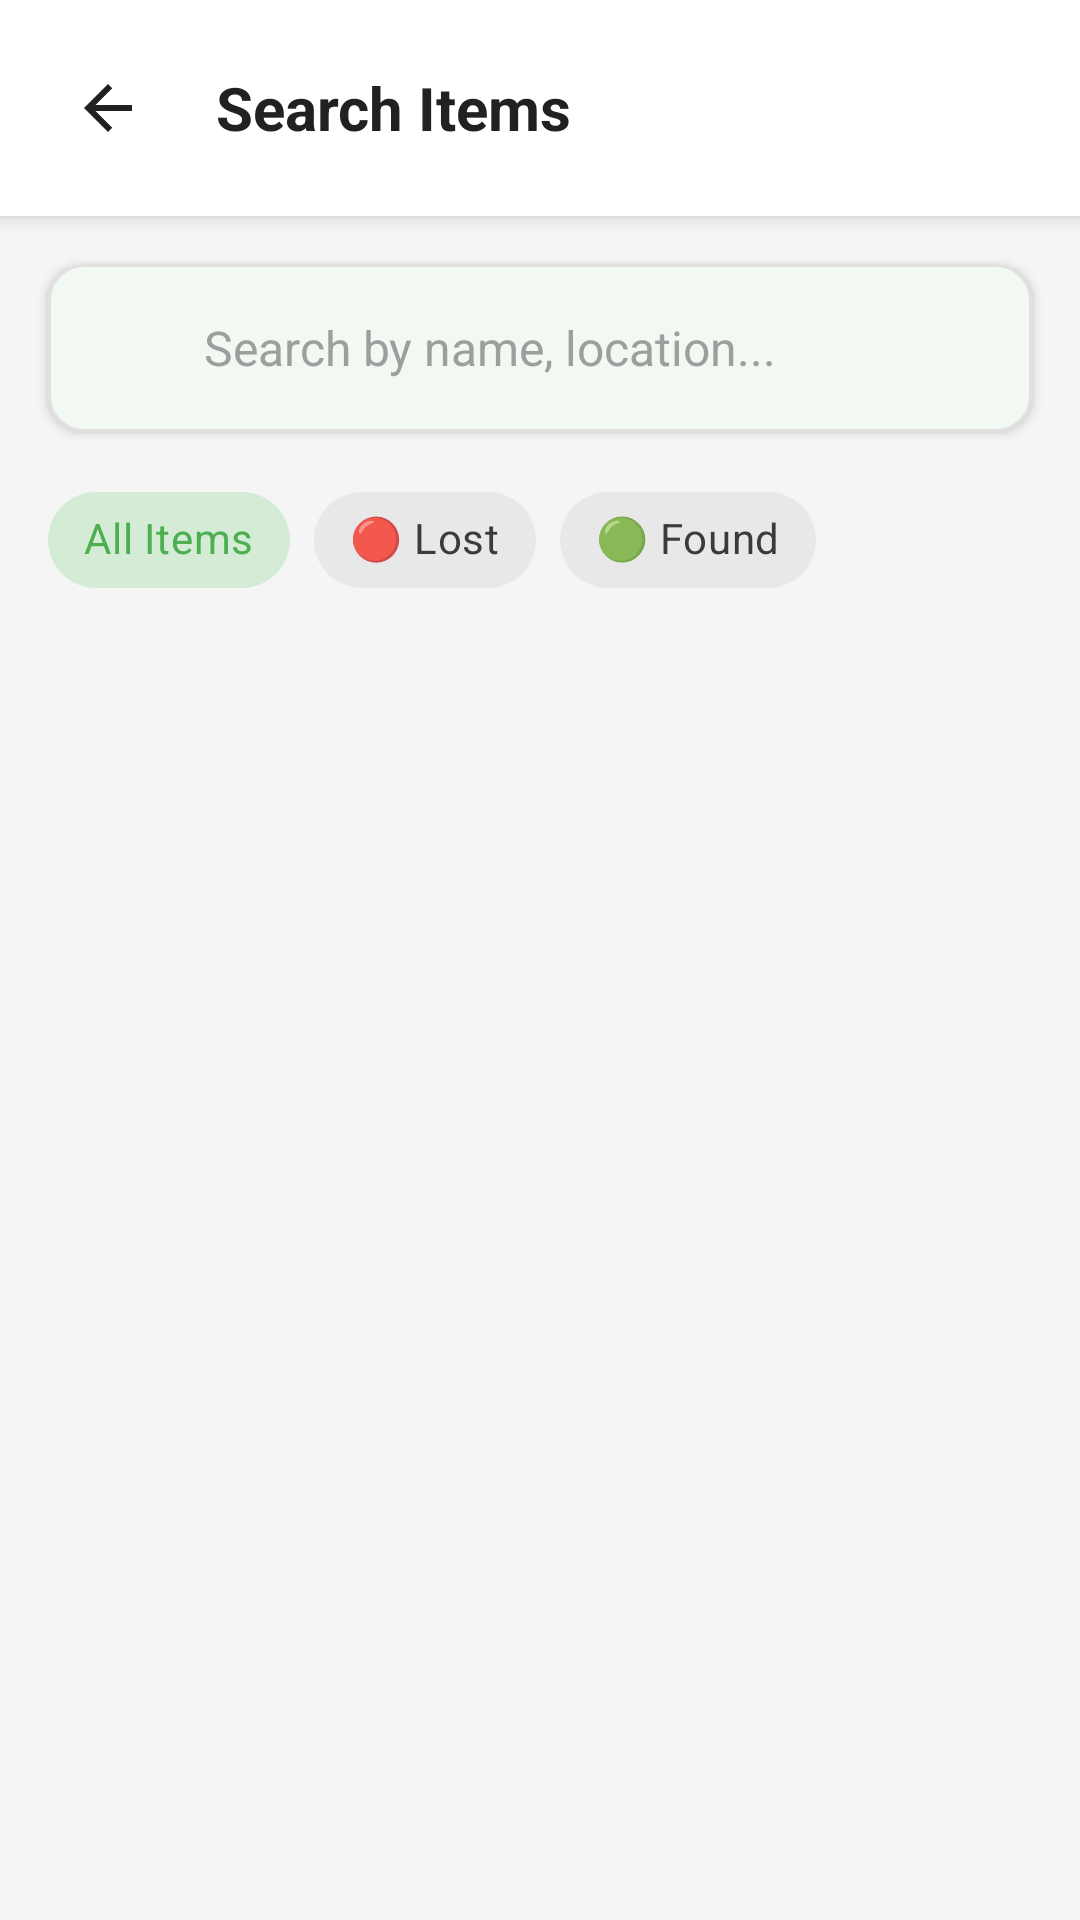

Here is an Android app screen rendered from its layout file. Give the layout XML and the strings, colors and styles it references.
<!-- AndroidManifest.xml: application theme Theme.Back2Me -->
<!-- res/layout/activity_search.xml -->
<?xml version="1.0" encoding="utf-8"?>
<androidx.constraintlayout.widget.ConstraintLayout
    xmlns:android="http://schemas.android.com/apk/res/android"
    xmlns:app="http://schemas.android.com/apk/res-auto"
    xmlns:tools="http://schemas.android.com/tools"
    android:layout_width="match_parent"
    android:layout_height="match_parent"
    android:background="?android:colorBackground"
    tools:context=".SearchActivity">

    
    <LinearLayout
        android:id="@+id/header"
        android:layout_width="match_parent"
        android:layout_height="wrap_content"
        android:orientation="horizontal"
        android:gravity="center_vertical"
        android:padding="16dp"
        android:background="?colorSurface"
        android:elevation="4dp"
        app:layout_constraintTop_toTopOf="parent">

        <ImageButton
            android:id="@+id/back_button"
            android:layout_width="40dp"
            android:layout_height="40dp"
            android:background="?attr/selectableItemBackgroundBorderless"
            android:src="@drawable/ic_arrow_back"
            android:contentDescription="Back"
            app:tint="?android:textColorPrimary" />

        <TextView
            android:layout_width="wrap_content"
            android:layout_height="wrap_content"
            android:layout_marginStart="16dp"
            android:text="Search Items"
            android:textSize="20sp"
            android:textStyle="bold"
            android:textColor="?android:textColorPrimary" />

    </LinearLayout>

    
    <com.google.android.material.card.MaterialCardView
        android:id="@+id/card_search"
        android:layout_width="match_parent"
        android:layout_height="wrap_content"
        android:layout_marginHorizontal="16dp"
        android:layout_marginTop="16dp"
        app:cardBackgroundColor="?colorSurface"
        app:cardCornerRadius="12dp"
        app:cardElevation="2dp"
        app:strokeWidth="1dp"
        app:strokeColor="@color/divider"
        app:layout_constraintTop_toBottomOf="@id/header">

        <LinearLayout
            android:layout_width="match_parent"
            android:layout_height="wrap_content"
            android:orientation="horizontal"
            android:gravity="center_vertical"
            android:paddingHorizontal="16dp"
            android:paddingVertical="4dp">

            <ImageView
                android:layout_width="24dp"
                android:layout_height="24dp"
                android:src="@drawable/ic_search"
                app:tint="?android:textColorSecondary"
                android:contentDescription="Search icon" />

            <EditText
                android:id="@+id/input_search"
                android:layout_width="0dp"
                android:layout_height="48dp"
                android:layout_weight="1"
                android:layout_marginStart="12dp"
                android:background="@null"
                android:hint="Search by name, location..."
                android:textColor="?android:textColorPrimary"
                android:textColorHint="?android:textColorHint"
                android:textSize="16sp"
                android:inputType="text"
                android:imeOptions="actionSearch"
                android:maxLines="1" />

            <ImageButton
                android:id="@+id/button_clear_search"
                android:layout_width="36dp"
                android:layout_height="36dp"
                android:background="?attr/selectableItemBackgroundBorderless"
                android:src="@drawable/ic_close"
                android:visibility="gone"
                app:tint="?android:textColorSecondary"
                android:contentDescription="Clear search"
                tools:visibility="visible" />

        </LinearLayout>

    </com.google.android.material.card.MaterialCardView>

    
    <HorizontalScrollView
        android:id="@+id/scroll_chips"
        android:layout_width="match_parent"
        android:layout_height="wrap_content"
        android:layout_marginTop="12dp"
        android:scrollbars="none"
        app:layout_constraintTop_toBottomOf="@id/card_search">

        <com.google.android.material.chip.ChipGroup
            android:id="@+id/chip_group_filter"
            android:layout_width="wrap_content"
            android:layout_height="wrap_content"
            android:paddingHorizontal="16dp"
            app:singleSelection="true"
            app:selectionRequired="true">

            <com.google.android.material.chip.Chip
                android:id="@+id/chip_all"
                style="@style/Widget.MaterialComponents.Chip.Choice"
                android:layout_width="wrap_content"
                android:layout_height="wrap_content"
                android:text="All Items"
                android:checked="true"
                app:checkedIconVisible="false" />

            <com.google.android.material.chip.Chip
                android:id="@+id/chip_lost"
                style="@style/Widget.MaterialComponents.Chip.Choice"
                android:layout_width="wrap_content"
                android:layout_height="wrap_content"
                android:text="🔴 Lost"
                app:checkedIconVisible="false" />

            <com.google.android.material.chip.Chip
                android:id="@+id/chip_found"
                style="@style/Widget.MaterialComponents.Chip.Choice"
                android:layout_width="wrap_content"
                android:layout_height="wrap_content"
                android:text="🟢 Found"
                app:checkedIconVisible="false" />

        </com.google.android.material.chip.ChipGroup>

    </HorizontalScrollView>

    
    <TextView
        android:id="@+id/text_result_count"
        android:layout_width="wrap_content"
        android:layout_height="wrap_content"
        android:layout_marginStart="16dp"
        android:layout_marginTop="16dp"
        android:textSize="14sp"
        android:textColor="?android:textColorSecondary"
        android:visibility="gone"
        tools:text="12 items found"
        tools:visibility="visible"
        app:layout_constraintStart_toStartOf="parent"
        app:layout_constraintTop_toBottomOf="@id/scroll_chips" />

    
    <ProgressBar
        android:id="@+id/progress_bar"
        android:layout_width="wrap_content"
        android:layout_height="wrap_content"
        android:visibility="gone"
        app:layout_constraintTop_toBottomOf="@id/text_result_count"
        app:layout_constraintBottom_toBottomOf="parent"
        app:layout_constraintStart_toStartOf="parent"
        app:layout_constraintEnd_toEndOf="parent" />

    
    <androidx.recyclerview.widget.RecyclerView
        android:id="@+id/recycler_search_results"
        android:layout_width="match_parent"
        android:layout_height="0dp"
        android:layout_marginTop="8dp"
        android:clipToPadding="false"
        android:paddingHorizontal="16dp"
        android:paddingBottom="16dp"
        app:layout_constraintTop_toBottomOf="@id/text_result_count"
        app:layout_constraintBottom_toBottomOf="parent"
        tools:listitem="@layout/item_lost_found" />

    
    <LinearLayout
        android:id="@+id/layout_empty_state"
        android:layout_width="match_parent"
        android:layout_height="wrap_content"
        android:orientation="vertical"
        android:gravity="center"
        android:padding="32dp"
        android:visibility="gone"
        app:layout_constraintTop_toBottomOf="@id/text_result_count"
        app:layout_constraintBottom_toBottomOf="parent"
        tools:visibility="visible">

        <ImageView
            android:layout_width="120dp"
            android:layout_height="120dp"
            android:src="@drawable/ic_search"
            app:tint="?android:textColorHint"
            android:contentDescription="No results" />

        <TextView
            android:id="@+id/text_empty_title"
            android:layout_width="wrap_content"
            android:layout_height="wrap_content"
            android:layout_marginTop="24dp"
            android:text="No Results"
            android:textSize="20sp"
            android:textStyle="bold"
            android:textColor="?android:textColorPrimary" />

        <TextView
            android:id="@+id/text_empty_message"
            android:layout_width="wrap_content"
            android:layout_height="wrap_content"
            android:layout_marginTop="8dp"
            android:text="Try adjusting your search or filters"
            android:textSize="14sp"
            android:textColor="?android:textColorSecondary"
            android:gravity="center" />

    </LinearLayout>

</androidx.constraintlayout.widget.ConstraintLayout>
<!-- res/layout/item_lost_found.xml (included above) -->
<?xml version="1.0" encoding="utf-8"?>
<com.google.android.material.card.MaterialCardView
    xmlns:android="http://schemas.android.com/apk/res/android"
    xmlns:app="http://schemas.android.com/apk/res-auto"
    xmlns:tools="http://schemas.android.com/tools"
    android:layout_width="match_parent"
    android:layout_height="wrap_content"
    android:layout_marginBottom="12dp"
    app:cardCornerRadius="12dp"
    app:cardElevation="2dp"
    app:strokeWidth="0dp">

    <LinearLayout
        android:layout_width="match_parent"
        android:layout_height="wrap_content"
        android:orientation="horizontal"
        android:padding="12dp">

        
        <com.google.android.material.card.MaterialCardView
            android:layout_width="80dp"
            android:layout_height="80dp"
            app:cardCornerRadius="8dp"
            app:cardElevation="0dp">

            <ImageView
                android:id="@+id/image_item"
                android:layout_width="match_parent"
                android:layout_height="match_parent"
                android:scaleType="centerCrop"
                android:background="#E0E0E0"
                tools:src="@drawable/placeholder_image" />

        </com.google.android.material.card.MaterialCardView>

        
        <LinearLayout
            android:layout_width="0dp"
            android:layout_height="wrap_content"
            android:layout_weight="1"
            android:layout_marginStart="12dp"
            android:orientation="vertical">

            
            <TextView
                android:id="@+id/text_item_status"
                android:layout_width="wrap_content"
                android:layout_height="wrap_content"
                android:background="@drawable/badge_lost"
                android:paddingHorizontal="8dp"
                android:paddingVertical="3dp"
                android:textColor="@android:color/white"
                android:textSize="10sp"
                android:textStyle="bold"
                tools:text="LOST" />

            
            <TextView
                android:id="@+id/text_item_name"
                android:layout_width="match_parent"
                android:layout_height="wrap_content"
                android:layout_marginTop="6dp"
                android:ellipsize="end"
                android:maxLines="1"
                android:textColor="@color/textPrimary"
                android:textSize="16sp"
                android:textStyle="bold"
                tools:text="iPhone 15 Pro Max" />

            
            <TextView
                android:id="@+id/text_item_location"
                android:layout_width="match_parent"
                android:layout_height="wrap_content"
                android:layout_marginTop="4dp"
                android:drawableStart="@drawable/ic_location"
                android:drawablePadding="4dp"
                android:ellipsize="end"
                android:maxLines="1"
                android:textColor="@color/textSecondary"
                android:textSize="12sp"
                tools:text="Library Building, 2nd Floor" />

            
            <LinearLayout
                android:layout_width="match_parent"
                android:layout_height="wrap_content"
                android:layout_marginTop="4dp"
                android:orientation="horizontal">

                <TextView
                    android:id="@+id/text_item_date"
                    android:layout_width="wrap_content"
                    android:layout_height="wrap_content"
                    android:textColor="@color/textSecondary"
                    android:textSize="11sp"
                    tools:text="Dec 12, 2025" />

                <TextView
                    android:layout_width="wrap_content"
                    android:layout_height="wrap_content"
                    android:layout_marginHorizontal="6dp"
                    android:text="•"
                    android:textColor="@color/textSecondary"
                    android:textSize="11sp" />

                <TextView
                    android:id="@+id/text_item_time"
                    android:layout_width="wrap_content"
                    android:layout_height="wrap_content"
                    android:textColor="@color/textSecondary"
                    android:textSize="11sp"
                    tools:text="10:30 AM" />

            </LinearLayout>

        </LinearLayout>

    </LinearLayout>

</com.google.android.material.card.MaterialCardView>
<!-- resources referenced by this layout -->
<resources>
  <color name="divider">#E0E0E0</color>
  <color name="textPrimary">#212121</color>
  <color name="textSecondary">#757575</color>
  <!-- drawable ic_arrow_back (drawable) -->
  <vector xmlns:android="http://schemas.android.com/apk/res/android"
      android:width="24dp"
      android:height="24dp"
      android:viewportWidth="24"
      android:viewportHeight="24"
      android:tint="#000000"
      android:autoMirrored="true">
      <path
          android:fillColor="@android:color/white"
          android:pathData="M20,11H7.83l5.59,-5.59L12,4l-8,8 8,8 1.41,-1.41L7.83,13H20v-2z"/>
  </vector>
  <!-- drawable placeholder_image (drawable) -->
  <?xml version="1.0" encoding="utf-8"?>
  <layer-list xmlns:android="http://schemas.android.com/apk/res/android">
      
      <item>
          <shape android:shape="rectangle">
              <solid android:color="#E0E0E0" />
          </shape>
      </item>
      
      <item
          android:gravity="center"
          android:width="48dp"
          android:height="48dp">
          <vector
              android:width="48dp"
              android:height="48dp"
              android:viewportWidth="24"
              android:viewportHeight="24"
              android:tint="#9E9E9E">
              <path
                  android:fillColor="#9E9E9E"
                  android:pathData="M21,19V5c0,-1.1 -0.9,-2 -2,-2H5c-1.1,0 -2,0.9 -2,2v14c0,1.1 0.9,2 2,2h14c1.1,0 2,-0.9 2,-2zM8.5,13.5l2.5,3.01L14.5,12l4.5,6H5l3.5,-4.5z"/>
          </vector>
      </item>
  </layer-list>
  <style name="Theme.Back2Me" parent="Theme.Material3.Light.NoActionBar">
          
          <item name="colorPrimary">@color/primaryBlue</item>
          <item name="colorPrimaryDark">@color/primaryBlueDark</item>
          <item name="colorAccent">@color/accentBlue</item>
  
  
          
          <item name="android:colorBackground">@color/backgroundColor</item>
          <item name="colorSurface">@color/cardBackground</item>
  
          
          <item name="colorOnPrimary">@color/white</item>
          <item name="colorOnSurface">@color/textPrimary</item>
  
          
          <item name="android:textColorPrimary">@color/textPrimary</item>
          <item name="android:textColorSecondary">@color/textSecondary</item>
          <item name="android:textColorHint">@color/textHint</item>
  
          
          <item name="android:statusBarColor">@color/primaryBlue</item>
          <item name="android:windowLightStatusBar">false</item>
      </style>
  <color name="primaryBlue">#4CAF50</color>
  <color name="primaryBlueDark">#2E7D32</color>
  <color name="accentBlue">#00C853</color>
  <color name="backgroundColor">#F5F5F5</color>
  <color name="cardBackground">#FFFFFF</color>
  <color name="white">#FFFFFF</color>
  <color name="textHint">#9E9E9E</color>
</resources>
